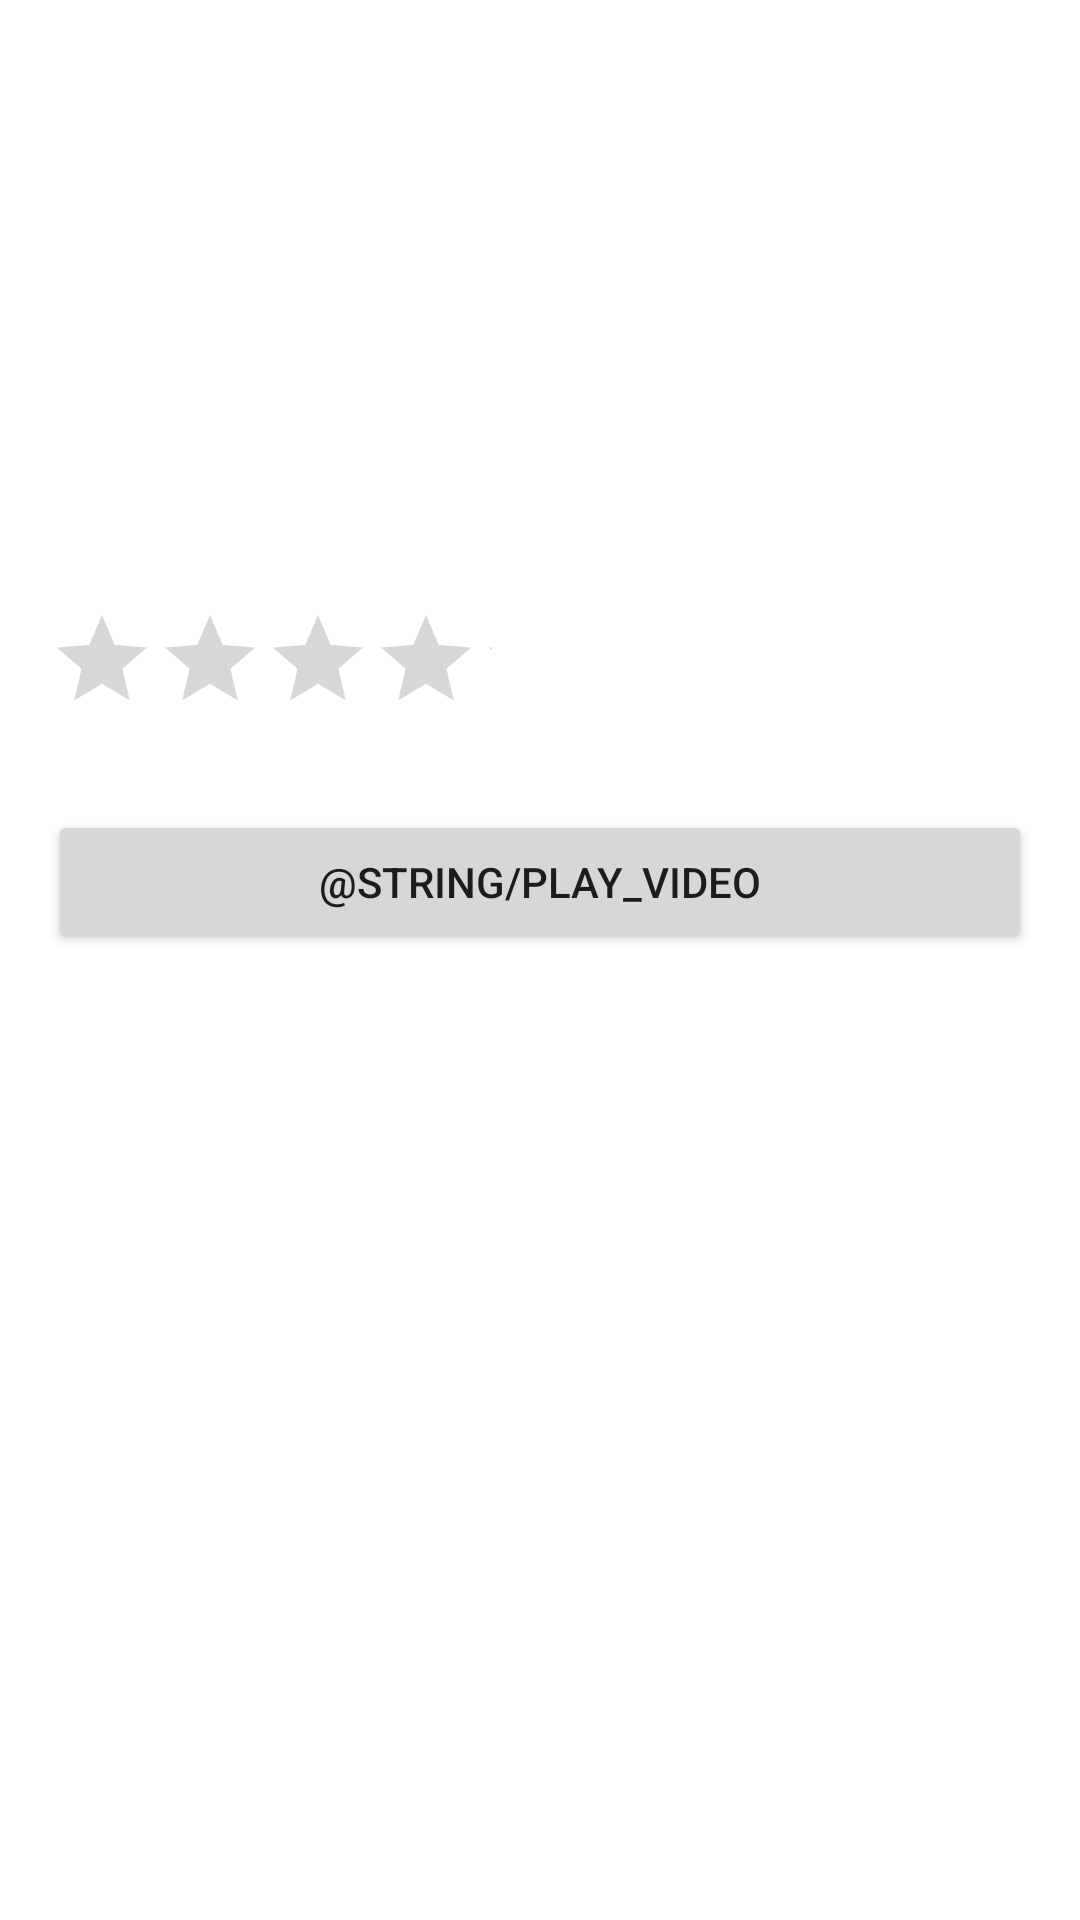

This screen was rendered from an Android layout file. Write that file and the resources it references.
<!-- AndroidManifest.xml: application theme Theme.themoviedb -->
<!-- res/layout/activity_movie_details.xml -->
<?xml version="1.0" encoding="utf-8"?>
<RelativeLayout xmlns:android="http://schemas.android.com/apk/res/android"
    xmlns:tools="http://schemas.android.com/tools"
    android:layout_width="match_parent"
    android:layout_height="match_parent"
    tools:context=".app.movies.movieDetails.MovieDetailsActivity">

    <LinearLayout
        android:layout_width="match_parent"
        android:layout_height="wrap_content"
        android:orientation="vertical">

        <LinearLayout
            android:layout_width="match_parent"
            android:layout_height="wrap_content"
            android:orientation="horizontal">

            <LinearLayout
                android:layout_width="0dp"
                android:layout_height="match_parent"
                android:layout_weight="0.5"
                android:orientation="vertical"
                android:padding="16dp">

                <ImageView
                    android:id="@+id/movie_poster_image_view"
                    android:layout_width="match_parent"
                    android:layout_height="170dp"
                    android:layout_margin="8dp" />

                <RatingBar
                    android:id="@+id/movie_rating_bar"
                    style="?android:attr/ratingBarStyleIndicator"
                    android:layout_width="wrap_content"
                    android:layout_height="wrap_content"
                    android:isIndicator="true"
                    android:numStars="5"
                    android:stepSize="0.1" />
            </LinearLayout>

            <LinearLayout
                android:layout_width="0dp"
                android:layout_height="match_parent"
                android:layout_weight="0.5"
                android:orientation="vertical"
                android:padding="16dp">

                <TextView
                    android:id="@+id/movie_release_date_text_view"
                    android:layout_width="match_parent"
                    android:layout_height="wrap_content"
                    android:layout_marginBottom="8dp"
                    android:textSize="16sp" />

                <TextView
                    android:id="@+id/movie_votes_count_text_view"
                    android:layout_width="match_parent"
                    android:layout_height="wrap_content"
                    android:textSize="16sp" />

            </LinearLayout>

        </LinearLayout>

        <Button
            android:id="@+id/play_video_button"
            android:layout_width="match_parent"
            android:layout_height="wrap_content"
            android:layout_margin="16dp"
            android:gravity="center"
            android:text="@string/play_video" />

    </LinearLayout>

    <ProgressBar
        android:id="@+id/loader_view"
        android:layout_width="40dp"
        android:layout_height="40dp"
        android:layout_centerInParent="true"
        android:visibility="gone" />
</RelativeLayout>
<!-- resources referenced by this layout -->
<resources>
  <style name="Theme.themoviedb" parent="Theme.MaterialComponents.DayNight.DarkActionBar">
          
          <item name="colorPrimary">@color/orange_500</item>
          <item name="colorPrimaryVariant">@color/orange_700</item>
          <item name="colorOnPrimary">@color/white</item>
          
          <item name="colorSecondary">@color/teal_200</item>
          <item name="colorSecondaryVariant">@color/teal_700</item>
          <item name="colorOnSecondary">@color/black</item>
          
          <item name="android:statusBarColor" tools:targetApi="l">?attr/colorPrimaryVariant</item>
          
      </style>
  <color name="orange_500">#FF9800</color>
  <color name="orange_700">#F44336</color>
  <color name="white">#FFFFFFFF</color>
  <color name="teal_200">#FF03DAC5</color>
  <color name="teal_700">#FF018786</color>
  <color name="black">#FF000000</color>
</resources>
